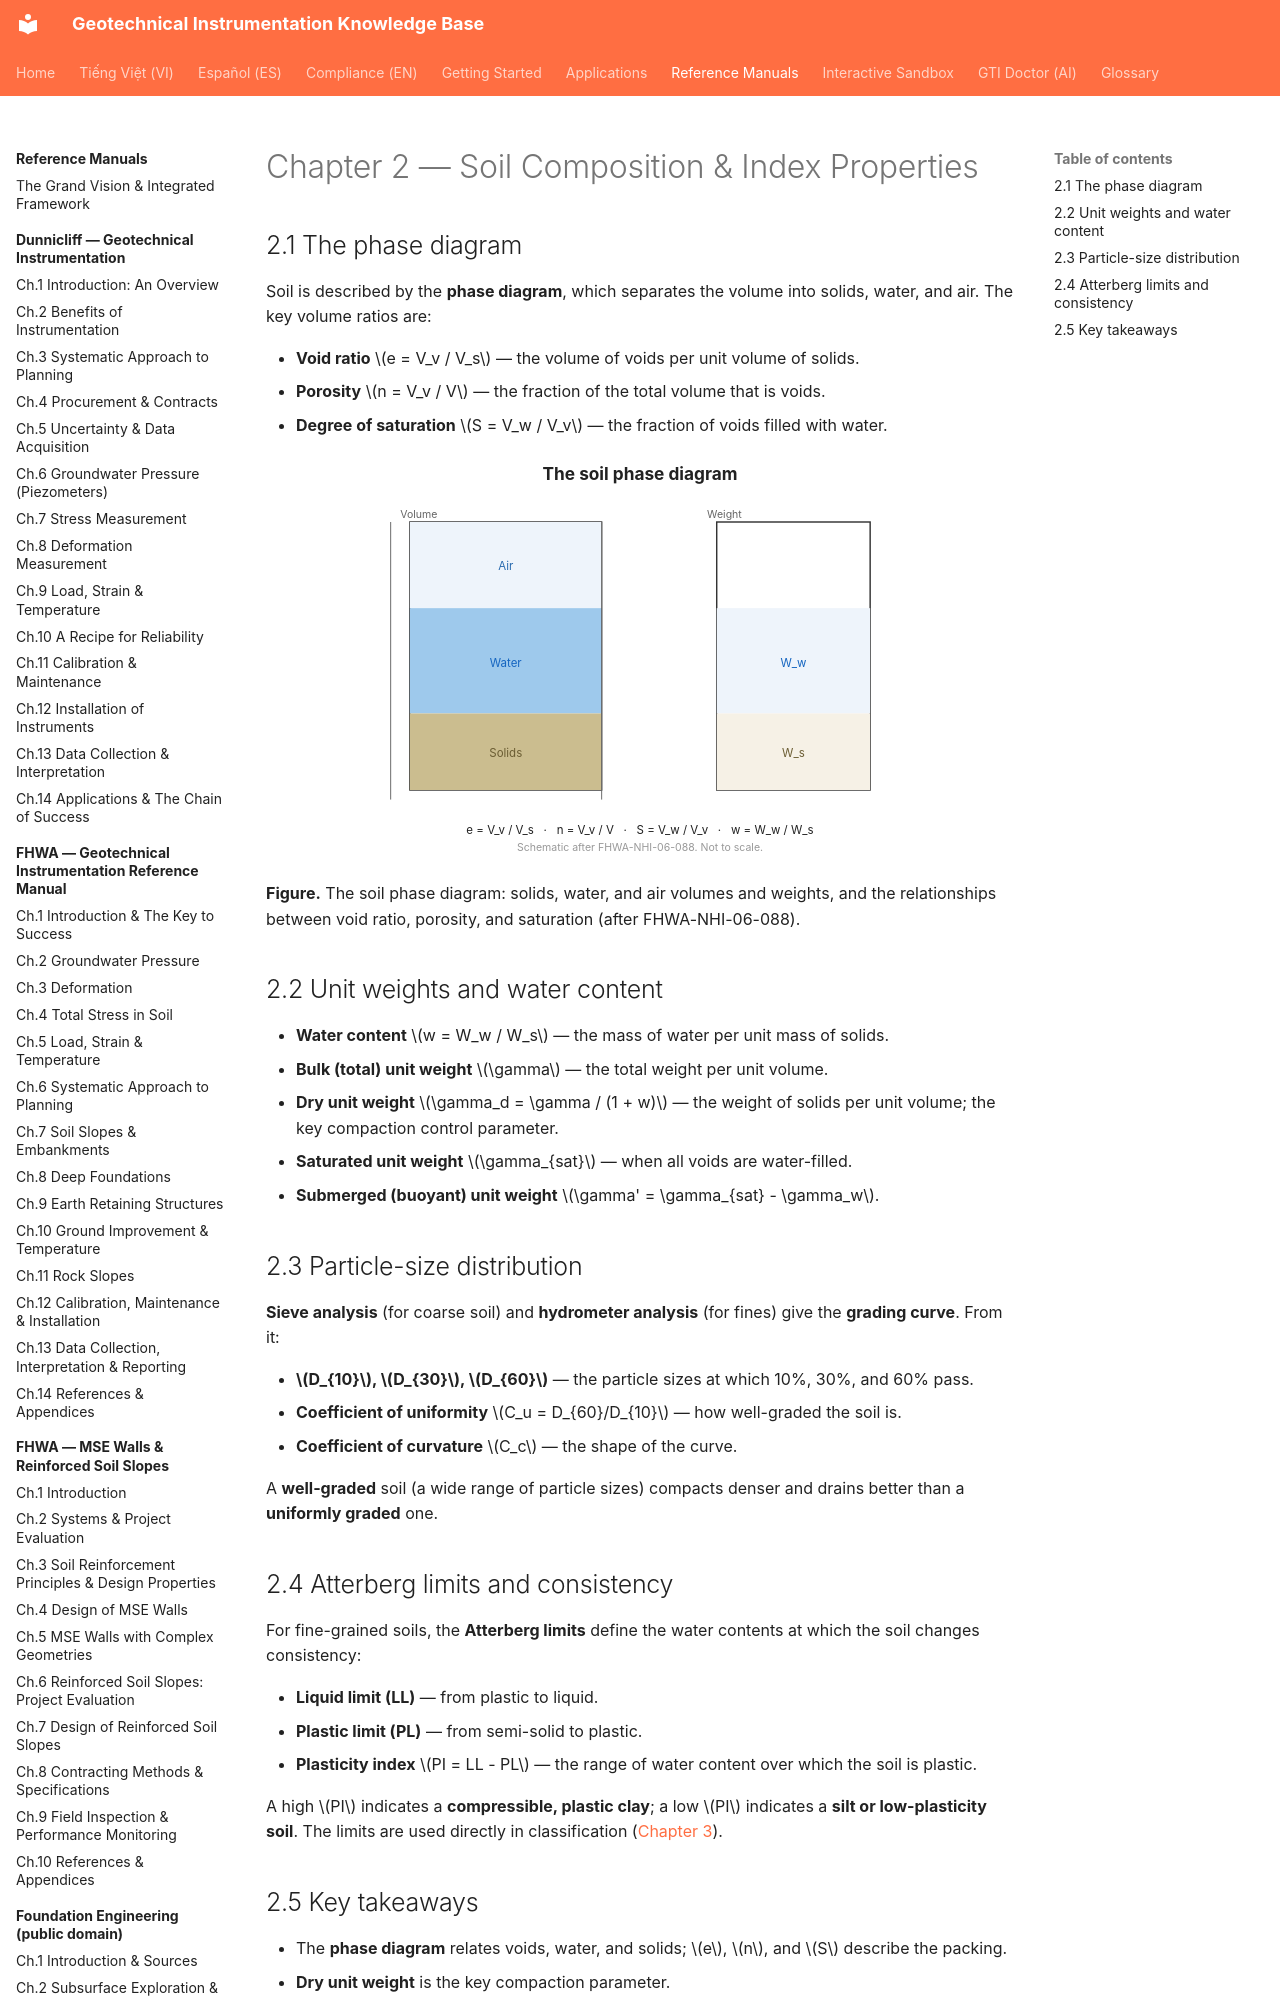

repository: geoinst/geoinst.github.io · page: reference-manuals/soil-mechanics/chapter-02-composition-index/index.html · generator: mkdocs

---
lang: en
lang_alt: vi/reference-manuals/soil-mechanics/chapter-02-composition-index/
---
# Chapter 2 — Soil Composition & Index Properties

## 2.1 The phase diagram

Soil is described by the **phase diagram**, which separates the volume into solids,
water, and air. The key volume ratios are:

- **Void ratio** $e = V_v / V_s$ — the volume of voids per unit volume of solids.
- **Porosity** $n = V_v / V$ — the fraction of the total volume that is voids.
- **Degree of saturation** $S = V_w / V_v$ — the fraction of voids filled with
  water.

![Figure: soil-mechanics-phase-diagram](../../assets/figures/soil-mechanics-phase-diagram.svg)
